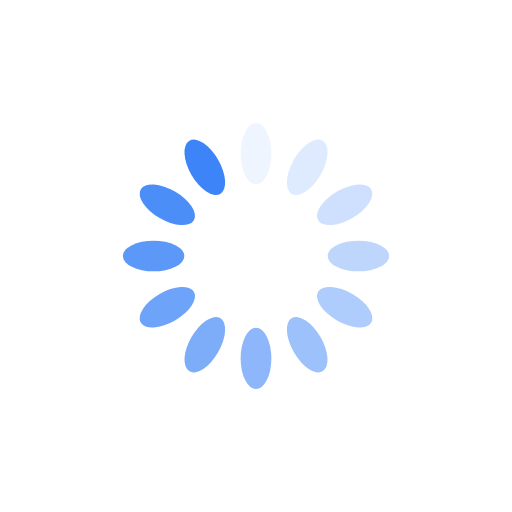
t = 0.00 s
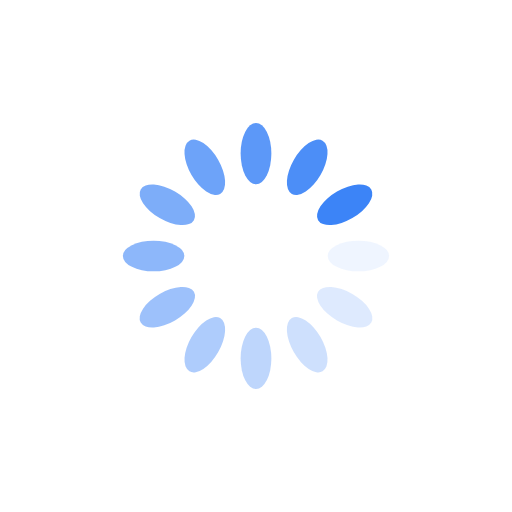
t = 0.25 s
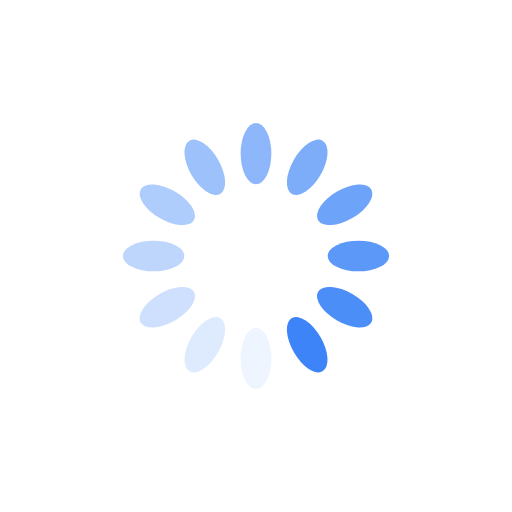
t = 0.50 s
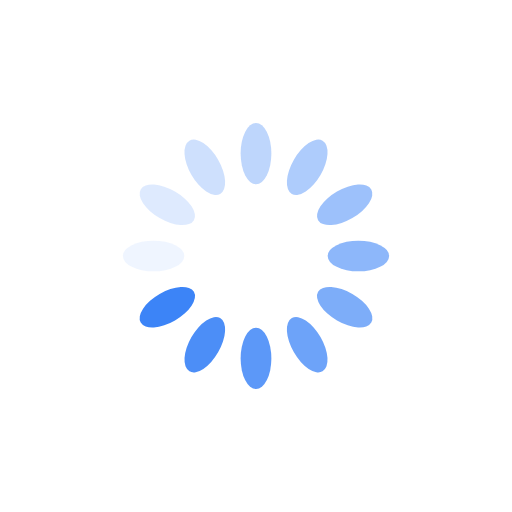
t = 0.75 s

The animated SVG that drew these frames (rendered in a browser with its animation timeline set to each time). Animation: 12 SMIL elements (animate=12); one cycle of 1.00 s, repeats indefinitely.

<?xml version="1.0" encoding="utf-8"?>
<svg xmlns="http://www.w3.org/2000/svg" xmlns:xlink="http://www.w3.org/1999/xlink" style="margin: auto; background: trasparent; display: block; shape-rendering: auto;" width="200px" height="200px" viewBox="0 0 100 100" preserveAspectRatio="xMidYMid">
<g transform="rotate(0 50 50)">
  <rect x="47" y="24" rx="3" ry="6" width="6" height="12" fill="#3c84f7">
    <animate attributeName="opacity" values="1;0" keyTimes="0;1" dur="1s" begin="-0.9166666666666666s" repeatCount="indefinite"></animate>
  </rect>
</g><g transform="rotate(30 50 50)">
  <rect x="47" y="24" rx="3" ry="6" width="6" height="12" fill="#3c84f7">
    <animate attributeName="opacity" values="1;0" keyTimes="0;1" dur="1s" begin="-0.8333333333333334s" repeatCount="indefinite"></animate>
  </rect>
</g><g transform="rotate(60 50 50)">
  <rect x="47" y="24" rx="3" ry="6" width="6" height="12" fill="#3c84f7">
    <animate attributeName="opacity" values="1;0" keyTimes="0;1" dur="1s" begin="-0.75s" repeatCount="indefinite"></animate>
  </rect>
</g><g transform="rotate(90 50 50)">
  <rect x="47" y="24" rx="3" ry="6" width="6" height="12" fill="#3c84f7">
    <animate attributeName="opacity" values="1;0" keyTimes="0;1" dur="1s" begin="-0.6666666666666666s" repeatCount="indefinite"></animate>
  </rect>
</g><g transform="rotate(120 50 50)">
  <rect x="47" y="24" rx="3" ry="6" width="6" height="12" fill="#3c84f7">
    <animate attributeName="opacity" values="1;0" keyTimes="0;1" dur="1s" begin="-0.5833333333333334s" repeatCount="indefinite"></animate>
  </rect>
</g><g transform="rotate(150 50 50)">
  <rect x="47" y="24" rx="3" ry="6" width="6" height="12" fill="#3c84f7">
    <animate attributeName="opacity" values="1;0" keyTimes="0;1" dur="1s" begin="-0.5s" repeatCount="indefinite"></animate>
  </rect>
</g><g transform="rotate(180 50 50)">
  <rect x="47" y="24" rx="3" ry="6" width="6" height="12" fill="#3c84f7">
    <animate attributeName="opacity" values="1;0" keyTimes="0;1" dur="1s" begin="-0.4166666666666667s" repeatCount="indefinite"></animate>
  </rect>
</g><g transform="rotate(210 50 50)">
  <rect x="47" y="24" rx="3" ry="6" width="6" height="12" fill="#3c84f7">
    <animate attributeName="opacity" values="1;0" keyTimes="0;1" dur="1s" begin="-0.3333333333333333s" repeatCount="indefinite"></animate>
  </rect>
</g><g transform="rotate(240 50 50)">
  <rect x="47" y="24" rx="3" ry="6" width="6" height="12" fill="#3c84f7">
    <animate attributeName="opacity" values="1;0" keyTimes="0;1" dur="1s" begin="-0.25s" repeatCount="indefinite"></animate>
  </rect>
</g><g transform="rotate(270 50 50)">
  <rect x="47" y="24" rx="3" ry="6" width="6" height="12" fill="#3c84f7">
    <animate attributeName="opacity" values="1;0" keyTimes="0;1" dur="1s" begin="-0.16666666666666666s" repeatCount="indefinite"></animate>
  </rect>
</g><g transform="rotate(300 50 50)">
  <rect x="47" y="24" rx="3" ry="6" width="6" height="12" fill="#3c84f7">
    <animate attributeName="opacity" values="1;0" keyTimes="0;1" dur="1s" begin="-0.08333333333333333s" repeatCount="indefinite"></animate>
  </rect>
</g><g transform="rotate(330 50 50)">
  <rect x="47" y="24" rx="3" ry="6" width="6" height="12" fill="#3c84f7">
    <animate attributeName="opacity" values="1;0" keyTimes="0;1" dur="1s" begin="0s" repeatCount="indefinite"></animate>
  </rect>
</g>
<!-- [ldio] generated by https://loading.io/ --></svg>
